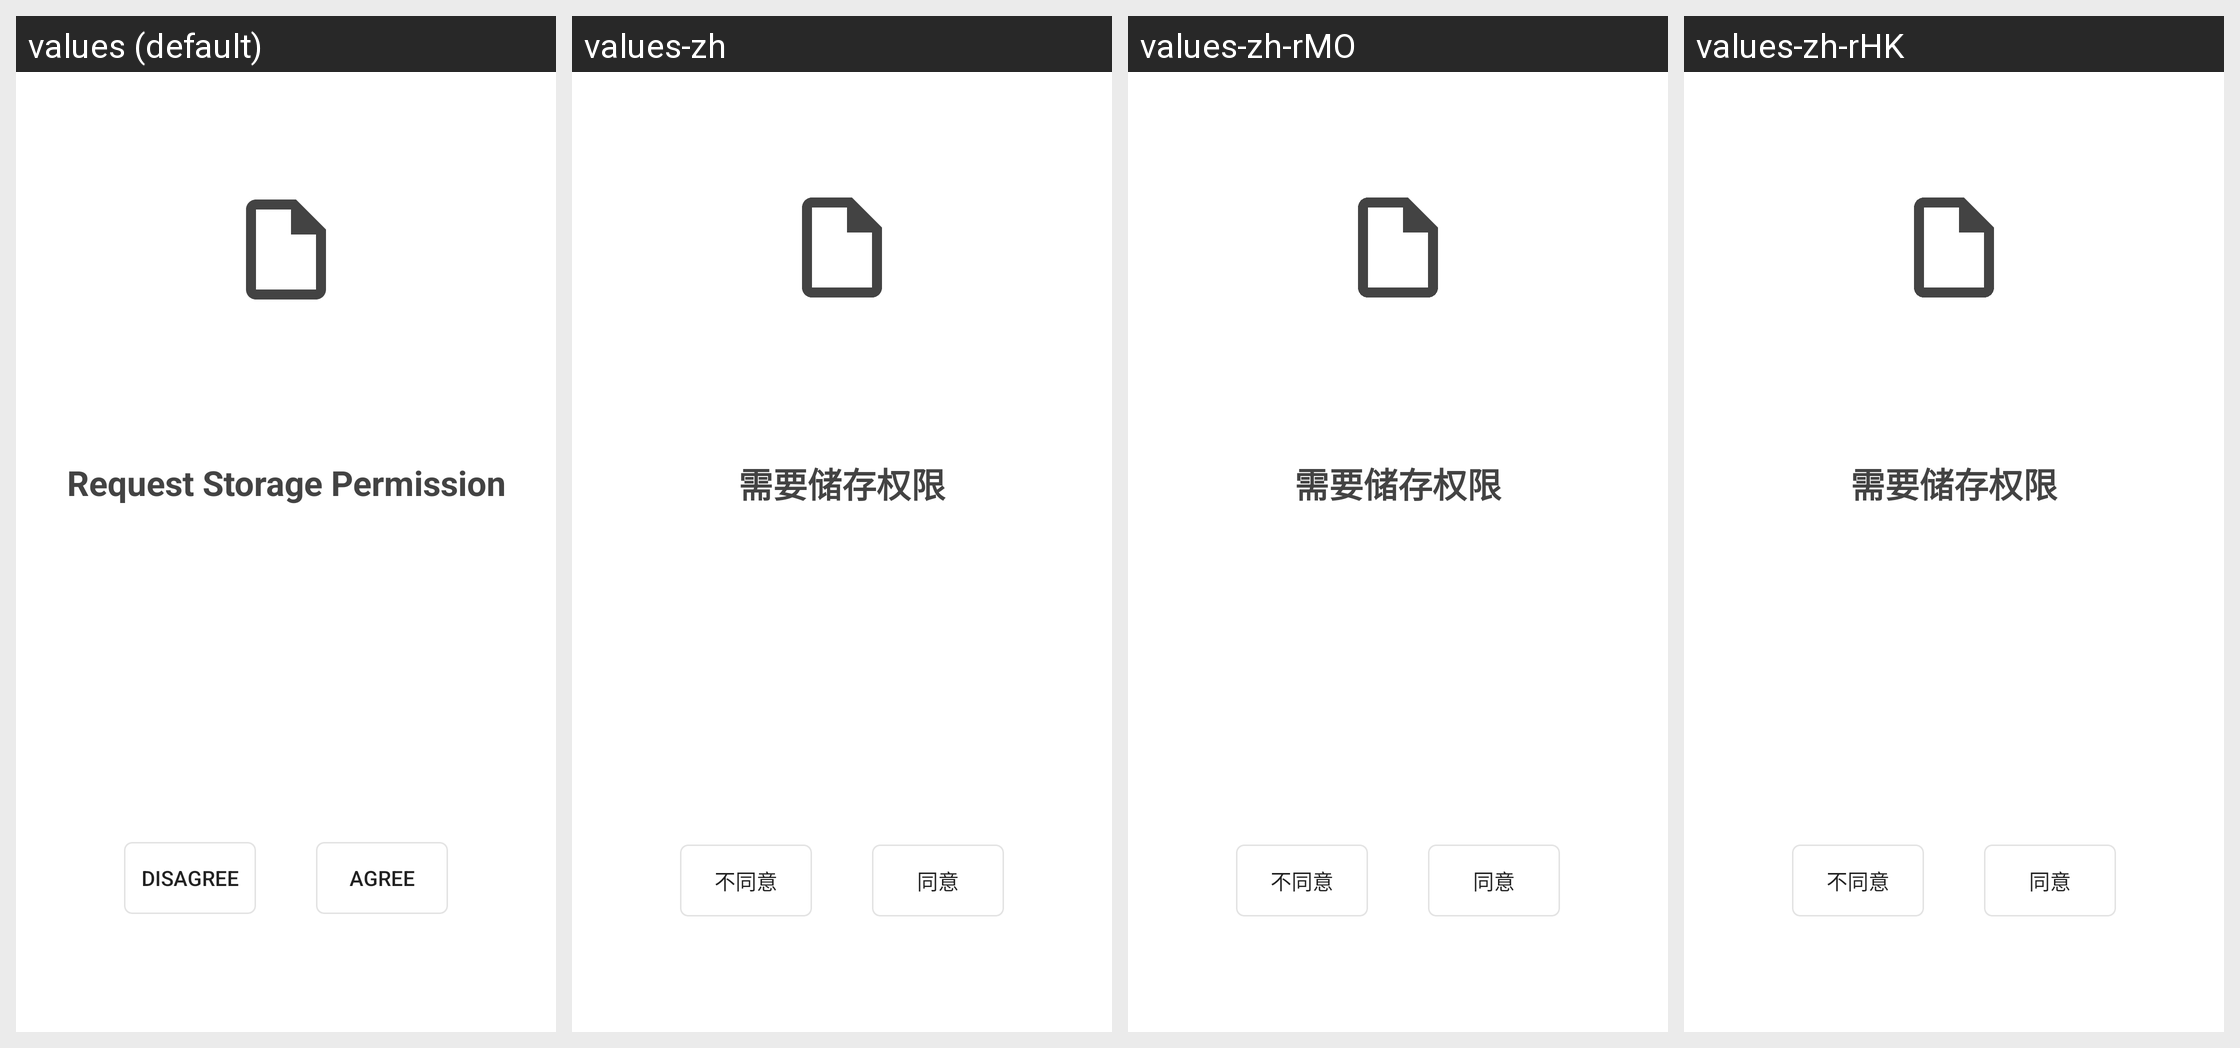

Translations of the strings shown on this Android screen, per locale in the grid:
Android screen res/layout/fragment_welcome2.xml rendered under 4 locales, left to right: values (default), values-zh, values-zh-rMO, values-zh-rHK. Device: Nexus 5 (rendered at 1080×1920; each locale shown at half size, 540×960, under a caption strip naming it); theme AppTheme.
Other locales in the repository, not shown: values-zh-rTW.
Strings drawn on this screen, with the default value and each locale's value (text and hints the layout hard-codes, and strings that could not be matched under every locale, appear in the picture but are not listed):

request_permissions_disagree_button
  values: Disagree
  values-zh: 不同意
  values-zh-rMO: 不同意
  values-zh-rHK: 不同意

request_permissions_agree_button
  values: agree
  values-zh: 同意
  values-zh-rMO: 同意
  values-zh-rHK: 同意
